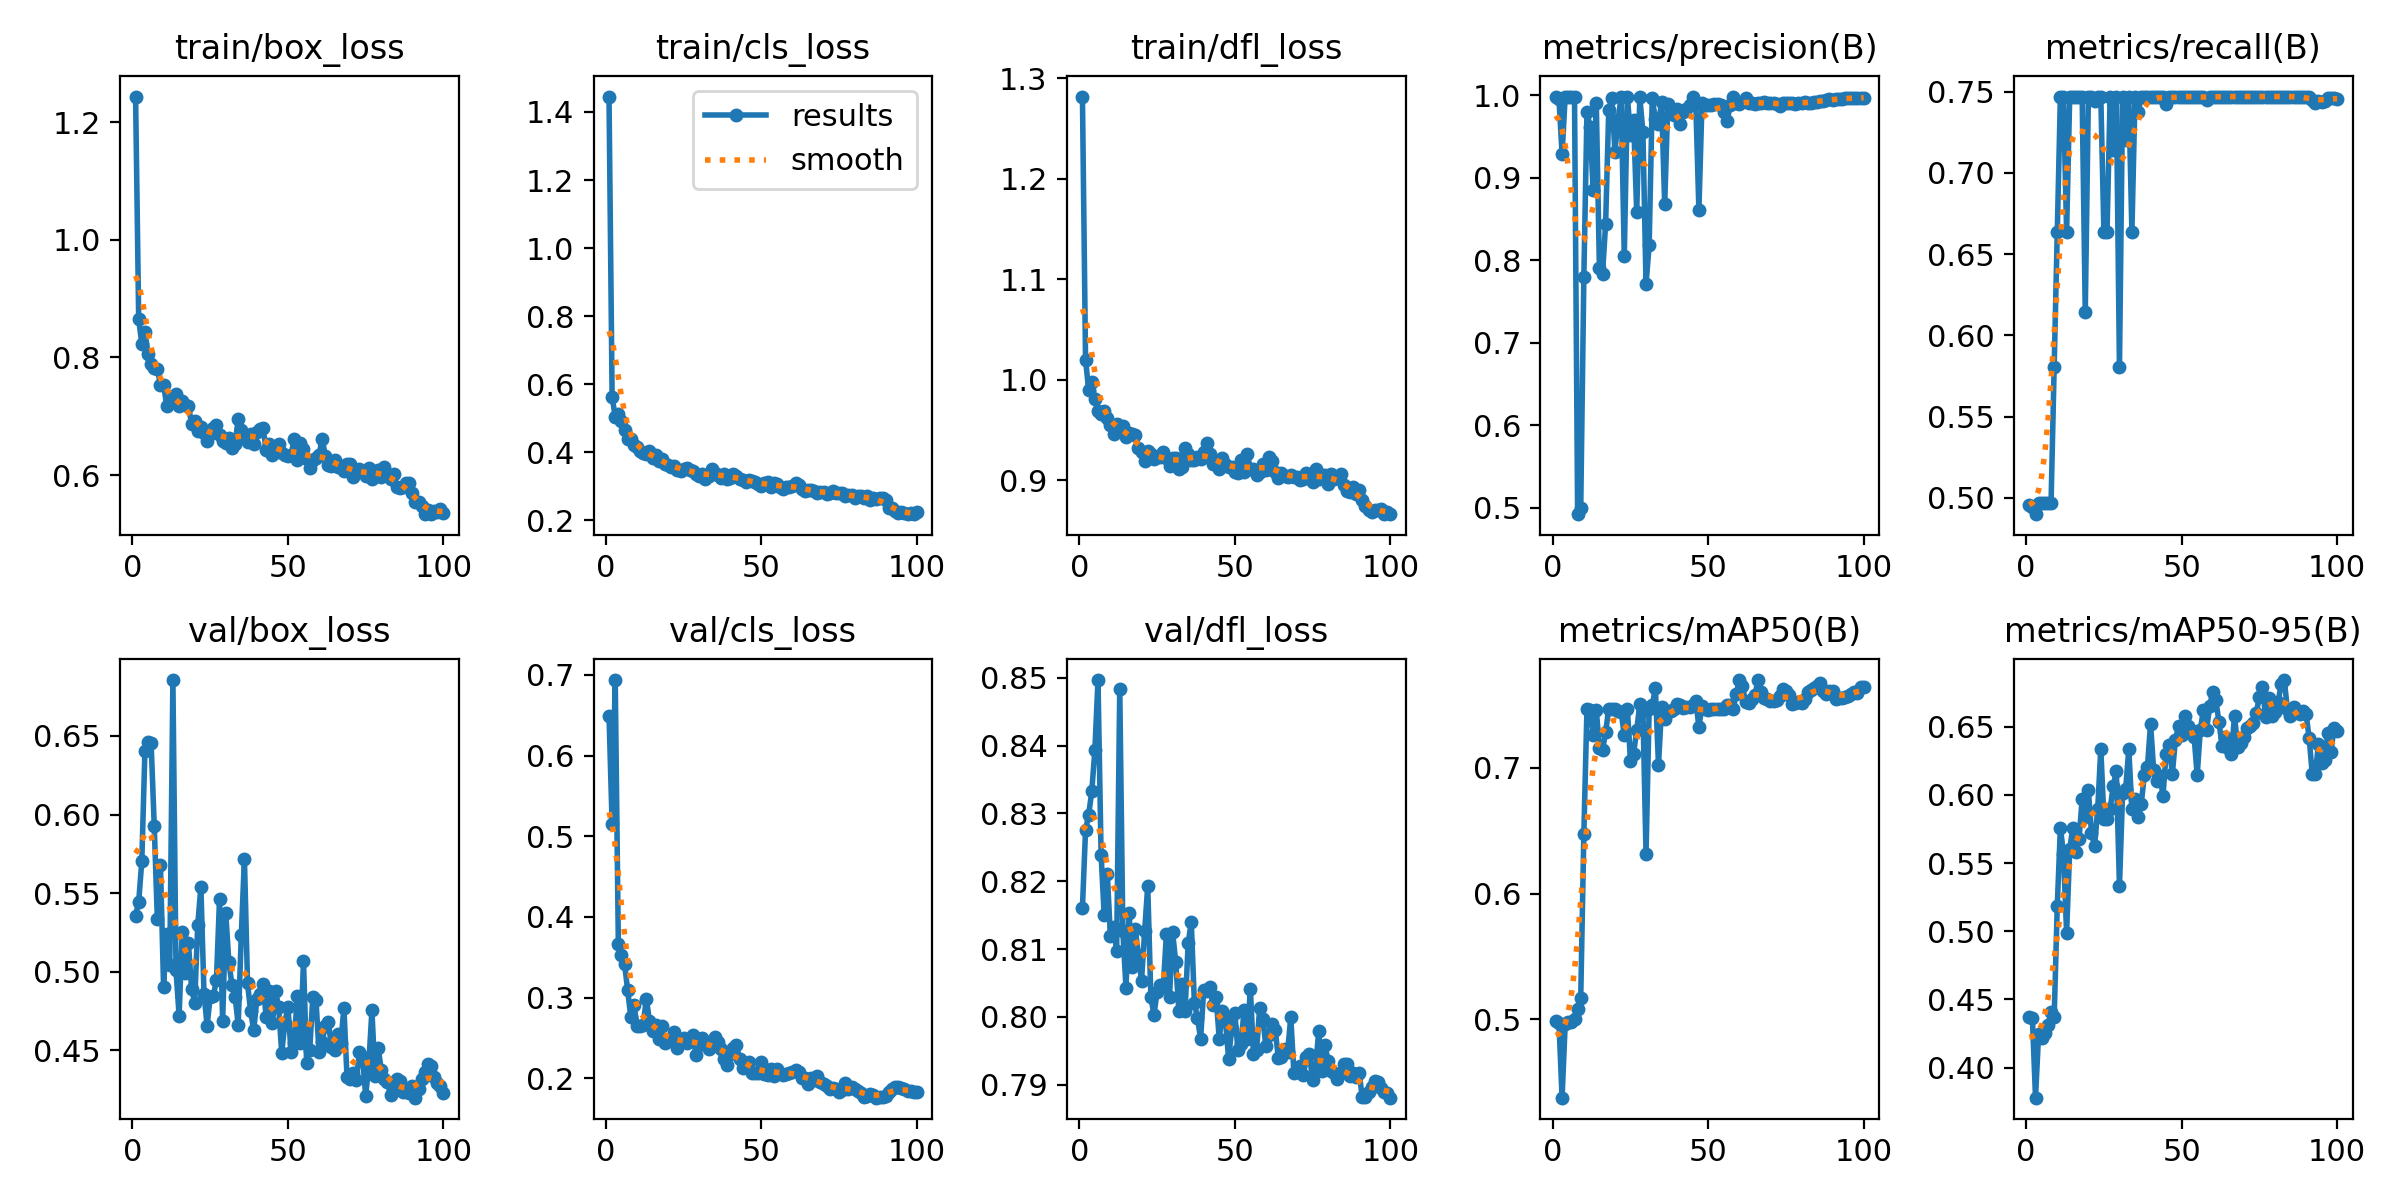

Source data for this figure (header and first rows):
epoch, time, train/box_loss, train/cls_loss, train/dfl_loss, metrics/precision(B), metrics/recall(B), metrics/mAP50(B), metrics/mAP50-95(B), val/box_loss, val/cls_loss, val/dfl_loss, lr/pg0, lr/pg1, lr/pg2
1, 2.358, 1.243, 1.445, 1.282, 0.9985, 0.4959, 0.4989, 0.4371, 0.5357, 0.6494, 0.8161, 0.0004501, 0.0004501, 0.0004501
2, 4.316, 0.8646, 0.562, 1.02, 0.995, 0.4943, 0.4969, 0.4364, 0.5446, 0.5153, 0.8276, 0.0009166, 0.0009166, 0.0009166
3, 6.132, 0.8232, 0.5052, 0.9898, 0.9292, 0.49, 0.4379, 0.378, 0.5703, 0.6935, 0.8298, 0.001382, 0.001382, 0.001382
4, 7.977, 0.8427, 0.5128, 0.9981, 0.9984, 0.497, 0.4965, 0.4249, 0.6403, 0.3667, 0.8333, 0.001663, 0.001663, 0.001663
5, 9.807, 0.8062, 0.492, 0.9808, 0.9984, 0.497, 0.4982, 0.422, 0.6462, 0.3531, 0.8393, 0.00166, 0.00166, 0.00166
6, 11.57, 0.7891, 0.4646, 0.969, 0.9984, 0.497, 0.4978, 0.4252, 0.6452, 0.3419, 0.8497, 0.001657, 0.001657, 0.001657
7, 13.47, 0.7816, 0.4392, 0.9662, 0.9984, 0.497, 0.5002, 0.4312, 0.5927, 0.3091, 0.8239, 0.001652, 0.001652, 0.001652
8, 15.31, 0.7803, 0.4391, 0.9687, 0.4924, 0.497, 0.5086, 0.441, 0.5333, 0.2765, 0.815, 0.001647, 0.001647, 0.001647
9, 17.29, 0.7537, 0.4228, 0.9622, 0.5004, 0.5803, 0.5174, 0.4368, 0.5678, 0.2914, 0.821, 0.001641, 0.001641, 0.001641
10, 19.17, 0.7538, 0.4148, 0.9553, 0.78, 0.6637, 0.6475, 0.5187, 0.4906, 0.2651, 0.8119, 0.001634, 0.001634, 0.001634
11, 21.06, 0.7182, 0.4054, 0.9463, 0.9794, 0.747, 0.747, 0.5761, 0.5242, 0.265, 0.8133, 0.001627, 0.001627, 0.001627
12, 22.99, 0.7323, 0.3981, 0.9559, 0.9621, 0.747, 0.7458, 0.5569, 0.5043, 0.2665, 0.8098, 0.001618, 0.001618, 0.001618
13, 24.8, 0.7285, 0.3952, 0.9519, 0.8852, 0.6637, 0.7259, 0.4989, 0.6855, 0.2987, 0.8484, 0.001609, 0.001609, 0.001609
14, 26.65, 0.7381, 0.4046, 0.9544, 0.9907, 0.747, 0.7457, 0.56, 0.5008, 0.2715, 0.8126, 0.001599, 0.001599, 0.001599
15, 28.43, 0.7179, 0.3833, 0.9425, 0.7913, 0.747, 0.7159, 0.5761, 0.4722, 0.2587, 0.8043, 0.001588, 0.001588, 0.001588
16, 30.19, 0.7259, 0.3936, 0.9472, 0.7835, 0.747, 0.7142, 0.5578, 0.5252, 0.266, 0.8153, 0.001577, 0.001577, 0.001577
17, 32.01, 0.7196, 0.3749, 0.9465, 0.8439, 0.747, 0.728, 0.5677, 0.4992, 0.249, 0.8074, 0.001565, 0.001565, 0.001565
18, 33.85, 0.718, 0.381, 0.9452, 0.9817, 0.747, 0.7469, 0.5968, 0.5182, 0.2644, 0.8129, 0.001552, 0.001552, 0.001552
19, 35.73, 0.6875, 0.3651, 0.9324, 0.9969, 0.6142, 0.7466, 0.584, 0.4892, 0.2435, 0.8091, 0.001539, 0.001539, 0.001539
20, 37.6, 0.6923, 0.3621, 0.928, 0.9319, 0.747, 0.7467, 0.6035, 0.4804, 0.2472, 0.8053, 0.001524, 0.001524, 0.001524
21, 39.43, 0.6748, 0.3566, 0.9195, 0.9704, 0.747, 0.7448, 0.5724, 0.53, 0.2492, 0.8126, 0.001509, 0.001509, 0.001509
22, 41.22, 0.682, 0.3611, 0.9295, 0.9981, 0.7443, 0.7445, 0.5623, 0.5539, 0.2569, 0.8193, 0.001494, 0.001494, 0.001494
23, 43, 0.6716, 0.3493, 0.9257, 0.8048, 0.747, 0.7256, 0.5894, 0.4862, 0.237, 0.803, 0.001478, 0.001478, 0.001478
24, 44.77, 0.6582, 0.344, 0.9206, 0.9981, 0.7469, 0.7467, 0.6339, 0.4657, 0.247, 0.8002, 0.001461, 0.001461, 0.001461
25, 46.63, 0.6696, 0.351, 0.9236, 0.9518, 0.6637, 0.7056, 0.5827, 0.4842, 0.2496, 0.8037, 0.001443, 0.001443, 0.001443
26, 48.45, 0.6808, 0.3548, 0.9235, 0.9703, 0.6637, 0.7112, 0.5825, 0.4847, 0.2439, 0.8047, 0.001425, 0.001425, 0.001425
27, 50.25, 0.6853, 0.3489, 0.9277, 0.8589, 0.747, 0.73, 0.5899, 0.4946, 0.2481, 0.8044, 0.001407, 0.001407, 0.001407
28, 52.11, 0.6673, 0.3448, 0.9218, 0.9979, 0.7144, 0.7505, 0.6063, 0.5464, 0.2536, 0.8123, 0.001388, 0.001388, 0.001388
29, 53.89, 0.6586, 0.3358, 0.9144, 0.9549, 0.747, 0.7453, 0.6177, 0.4685, 0.2286, 0.8029, 0.001368, 0.001368, 0.001368
30, 55.67, 0.6544, 0.3302, 0.9217, 0.7712, 0.5803, 0.6313, 0.5331, 0.5372, 0.2461, 0.8125, 0.001348, 0.001348, 0.001348
31, 57.49, 0.6635, 0.337, 0.9224, 0.8183, 0.747, 0.7465, 0.6012, 0.506, 0.2499, 0.8081, 0.001327, 0.001327, 0.001327
32, 59.27, 0.6455, 0.3229, 0.9107, 0.9962, 0.72, 0.7494, 0.6046, 0.4916, 0.2418, 0.8009, 0.001306, 0.001306, 0.001306
33, 61.08, 0.6534, 0.3292, 0.9135, 0.9709, 0.747, 0.7634, 0.6336, 0.4842, 0.236, 0.8049, 0.001284, 0.001284, 0.001284
34, 63.03, 0.6952, 0.3513, 0.9319, 0.9655, 0.6637, 0.702, 0.5894, 0.4663, 0.2396, 0.8008, 0.001262, 0.001262, 0.001262
35, 64.86, 0.6763, 0.3396, 0.9261, 0.992, 0.747, 0.7479, 0.5967, 0.5235, 0.2509, 0.8108, 0.001239, 0.001239, 0.001239
36, 66.65, 0.663, 0.3342, 0.92, 0.8678, 0.7375, 0.7388, 0.5835, 0.572, 0.2445, 0.814, 0.001216, 0.001216, 0.001216
37, 68.46, 0.656, 0.3255, 0.9197, 0.9895, 0.747, 0.7453, 0.5936, 0.4926, 0.2366, 0.8021, 0.001193, 0.001193, 0.001193
38, 70.25, 0.6698, 0.3367, 0.9229, 0.9831, 0.747, 0.745, 0.6145, 0.4749, 0.2235, 0.7998, 0.00117, 0.00117, 0.00117
39, 72.04, 0.6528, 0.3225, 0.9207, 0.9764, 0.747, 0.747, 0.6203, 0.4629, 0.2164, 0.7968, 0.001146, 0.001146, 0.001146
40, 73.82, 0.6727, 0.3251, 0.9283, 0.9832, 0.747, 0.7507, 0.6524, 0.4829, 0.2299, 0.8039, 0.001121, 0.001121, 0.001121
41, 75.68, 0.6787, 0.3367, 0.9375, 0.9655, 0.747, 0.7496, 0.6181, 0.4861, 0.2373, 0.8037, 0.001097, 0.001097, 0.001097
42, 77.58, 0.6795, 0.3301, 0.9262, 0.9799, 0.747, 0.7475, 0.6104, 0.4921, 0.2407, 0.8044, 0.001072, 0.001072, 0.001072
43, 79.4, 0.6435, 0.3215, 0.9159, 0.9839, 0.747, 0.7483, 0.6141, 0.4713, 0.2239, 0.8017, 0.001047, 0.001047, 0.001047
44, 81.21, 0.6525, 0.3192, 0.9196, 0.988, 0.747, 0.7483, 0.5995, 0.488, 0.2126, 0.8028, 0.001022, 0.001022, 0.001022
45, 83.01, 0.6335, 0.3134, 0.9113, 0.9982, 0.7422, 0.7496, 0.63, 0.4674, 0.2174, 0.7967, 0.0009965, 0.0009965, 0.0009965
46, 84.83, 0.6451, 0.3194, 0.9219, 0.9899, 0.747, 0.753, 0.6366, 0.488, 0.2201, 0.8009, 0.0009709, 0.0009709, 0.0009709
47, 86.62, 0.6526, 0.3153, 0.9161, 0.8612, 0.747, 0.7325, 0.6154, 0.4774, 0.2072, 0.7995, 0.0009453, 0.0009453, 0.0009453
48, 88.41, 0.6382, 0.3131, 0.9135, 0.991, 0.747, 0.7489, 0.6406, 0.4484, 0.2066, 0.7938, 0.0009195, 0.0009195, 0.0009195
49, 90.3, 0.6342, 0.3064, 0.913, 0.9885, 0.747, 0.7467, 0.6503, 0.4674, 0.2065, 0.7982, 0.0008936, 0.0008936, 0.0008936
50, 92.12, 0.6319, 0.3026, 0.9078, 0.988, 0.747, 0.7456, 0.6442, 0.4779, 0.2205, 0.8005, 0.0008678, 0.0008678, 0.0008678
51, 94.04, 0.6339, 0.3097, 0.9073, 0.9878, 0.747, 0.7462, 0.6579, 0.4487, 0.2053, 0.7952, 0.0008418, 0.0008418, 0.0008418
52, 95.97, 0.661, 0.3115, 0.9198, 0.9893, 0.747, 0.7465, 0.6506, 0.4547, 0.2045, 0.796, 0.0008159, 0.0008159, 0.0008159
53, 97.79, 0.6262, 0.2987, 0.908, 0.9892, 0.747, 0.7466, 0.6476, 0.4846, 0.2117, 0.801, 0.00079, 0.00079, 0.00079
54, 99.68, 0.6542, 0.3097, 0.9259, 0.9887, 0.747, 0.7463, 0.6428, 0.4546, 0.2034, 0.7967, 0.0007642, 0.0007642, 0.0007642
55, 101.5, 0.6439, 0.3069, 0.9117, 0.9799, 0.747, 0.7468, 0.6144, 0.5067, 0.2115, 0.8041, 0.0007384, 0.0007384, 0.0007384
56, 103.4, 0.628, 0.2972, 0.9108, 0.9688, 0.747, 0.7495, 0.6479, 0.4423, 0.2069, 0.7945, 0.0007128, 0.0007128, 0.0007128
57, 105.3, 0.6129, 0.2934, 0.9051, 0.9888, 0.747, 0.7494, 0.6622, 0.4505, 0.2043, 0.7951, 0.0006872, 0.0006872, 0.0006872
58, 107.2, 0.6261, 0.298, 0.9084, 0.998, 0.7447, 0.7467, 0.6473, 0.4837, 0.2054, 0.8013, 0.0006618, 0.0006618, 0.0006618
59, 109, 0.6284, 0.2985, 0.9165, 0.9905, 0.747, 0.7584, 0.6651, 0.4823, 0.2068, 0.7997, 0.0006366, 0.0006366, 0.0006366
60, 111, 0.6339, 0.3001, 0.9098, 0.99, 0.747, 0.7696, 0.6756, 0.4488, 0.2076, 0.7956, 0.0006116, 0.0006116, 0.0006116
... 40 more rows
